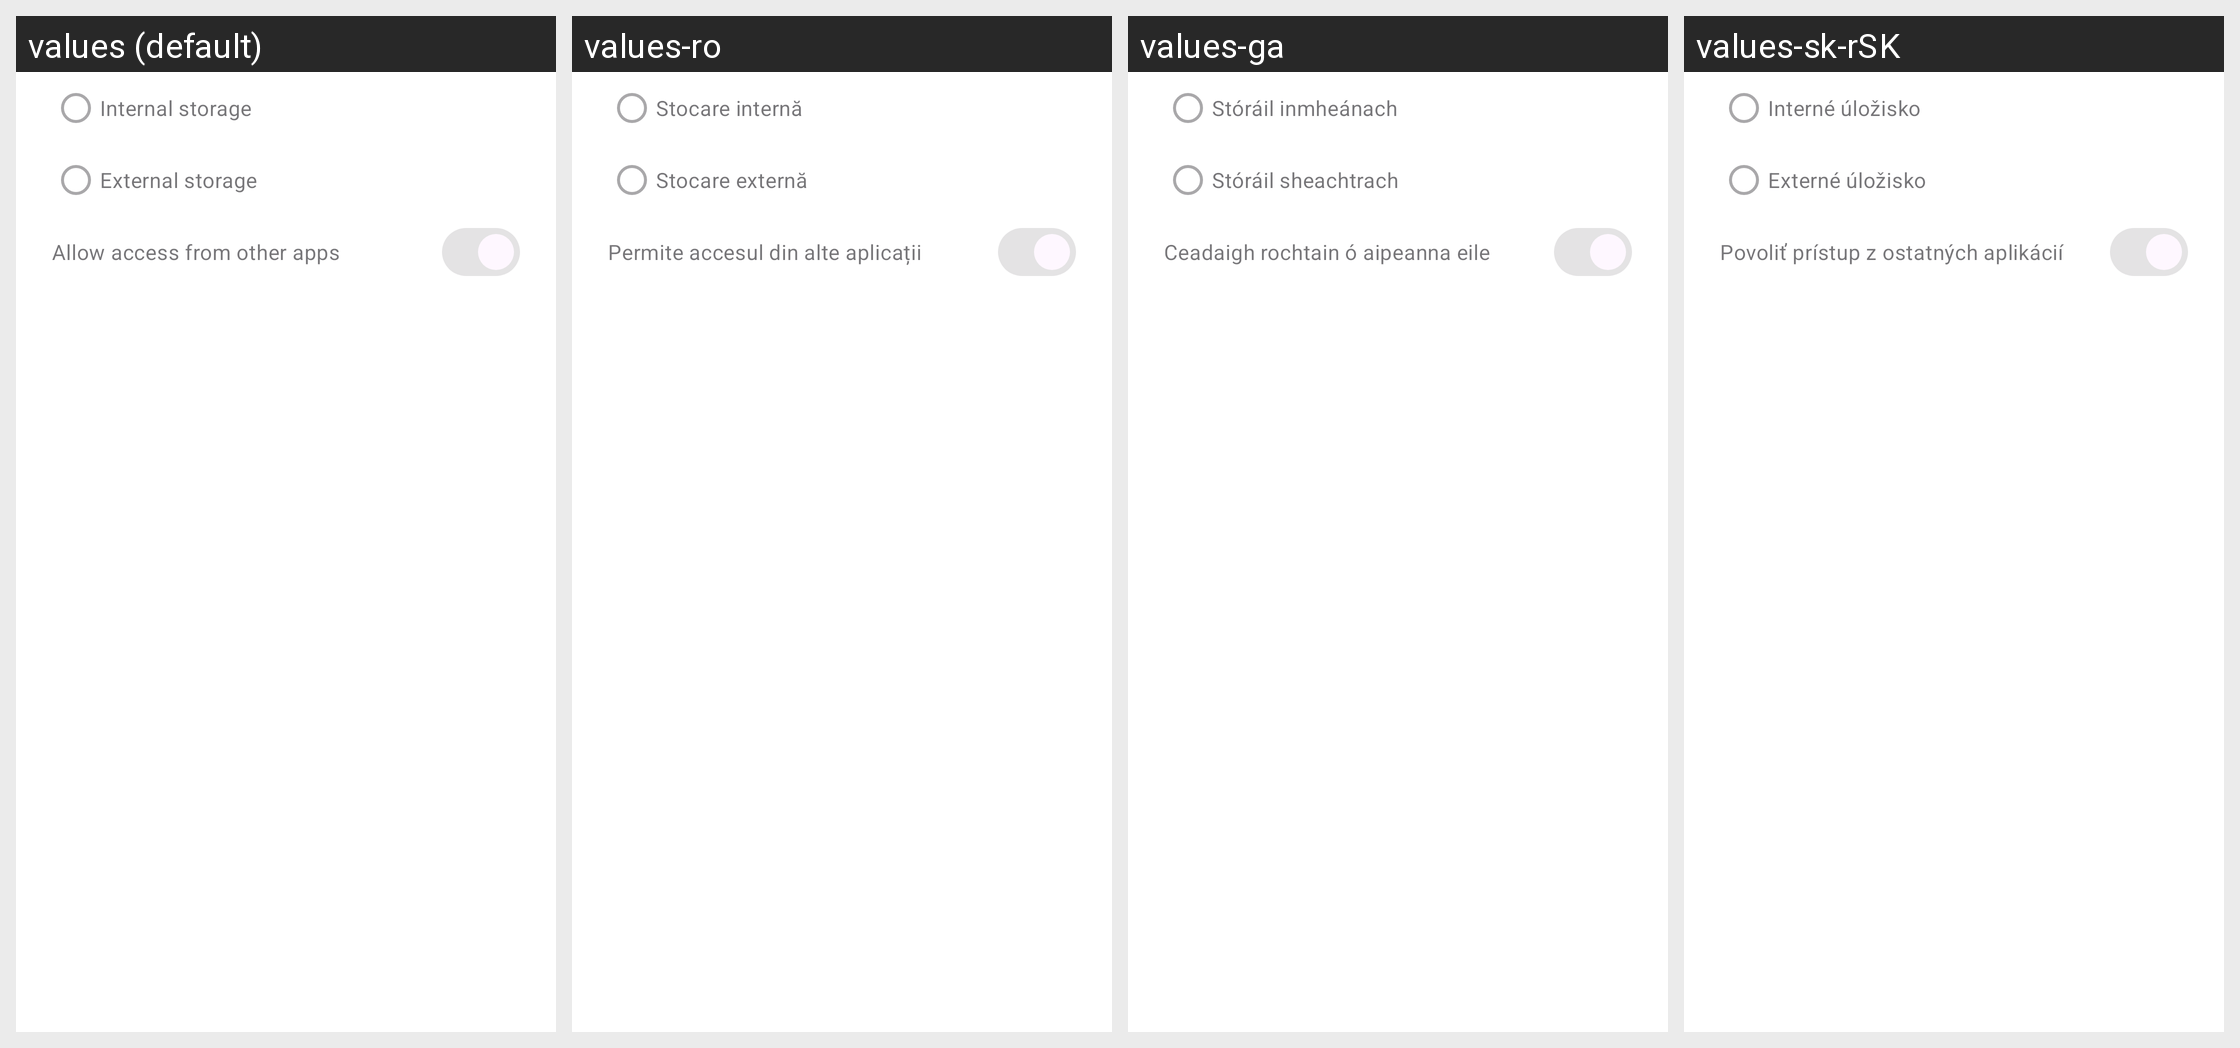

Locale-by-locale string values for the Android screen shown in this grid:
Android screen res/layout/dialog_data_storage_location.xml rendered under 4 locales, left to right: values (default), values-ro, values-ga, values-sk-rSK. Device: Nexus 5 (rendered at 1080×1920; each locale shown at half size, 540×960, under a caption strip naming it); theme Theme.ownCloud.Toolbar.
Other locales in the repository, not shown: values-ar, values-ast, values-bg-rBG, values-br, values-ca, values-cs-rCZ, values-da, values-de, values-de-rDE, values-el, values-eo, values-es, values-es-rAR, values-es-rCL, values-es-rCO, values-es-rCR, values-es-rDO, values-es-rEC, values-es-rGT, values-es-rHN, values-es-rMX, values-es-rNI, values-es-rPA, values-es-rPE, values-es-rPY, values-es-rSV, values-es-rUY, values-et-rEE, values-eu, values-fa, values-fi-rFI, values-fr, values-gd, values-gl, values-hr, values-hu-rHU, values-in, values-is, values-it, values-iw, values-ja-rJP, values-ka, values-ka-rGE, values-kab, values-ko, values-lo, values-lt-rLT, values-lv, values-mk, values-nb-rNO, values-nl, values-pl, values-pt-rBR, values-pt-rPT, values-ru, values-sc, values-sl, values-sq, values-sr, values-sr-rSP, values-sv, values-sw, values-th-rTH, values-tk, values-tr, values-ug, values-uk, values-vi, values-zh-rCN, values-zh-rHK, values-zh-rTW.
Strings drawn on this screen, with the default value and each locale's value (text and hints the layout hard-codes, and strings that could not be matched under every locale, appear in the picture but are not listed):

storage_internal_storage
  values: Internal storage
  values-ro: Stocare internă
  values-ga: Stóráil inmheánach
  values-sk-rSK: Interné úložisko

storage_external_storage
  values: External storage
  values-ro: Stocare externă
  values-ga: Stóráil sheachtrach
  values-sk-rSK: Externé úložisko

file_migration_allow_media_indexing
  values: Allow access from other apps
  values-ro: Permite accesul din alte aplicații
  values-ga: Ceadaigh rochtain ó aipeanna eile
  values-sk-rSK: Povoliť prístup z ostatných aplikácií
